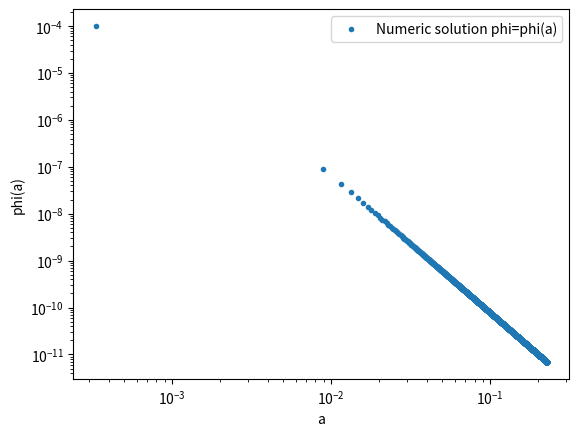
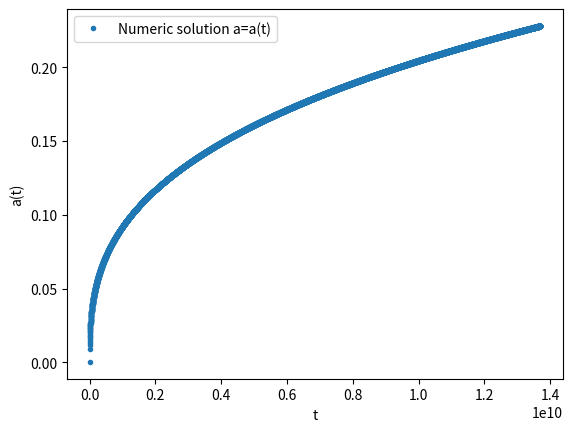
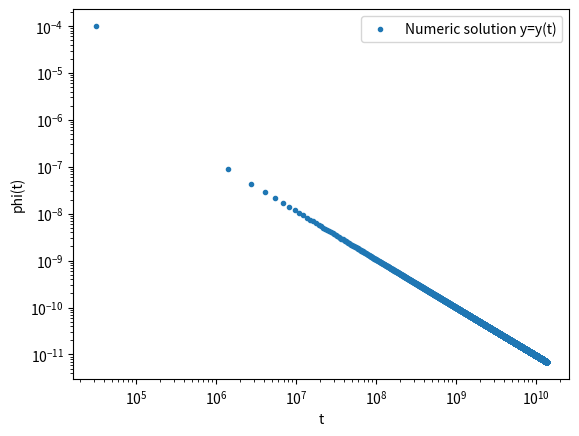
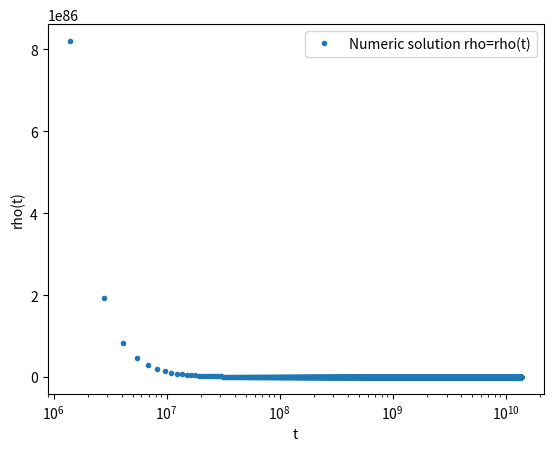
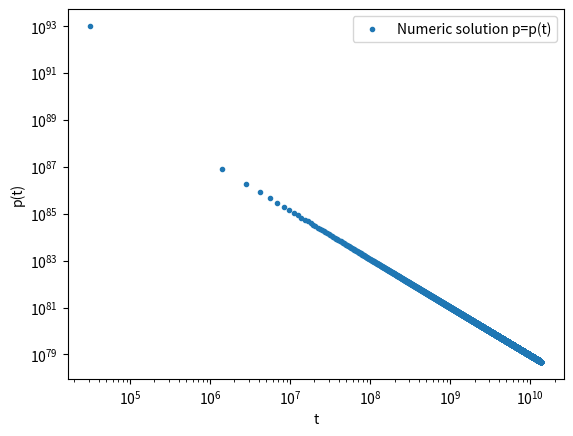
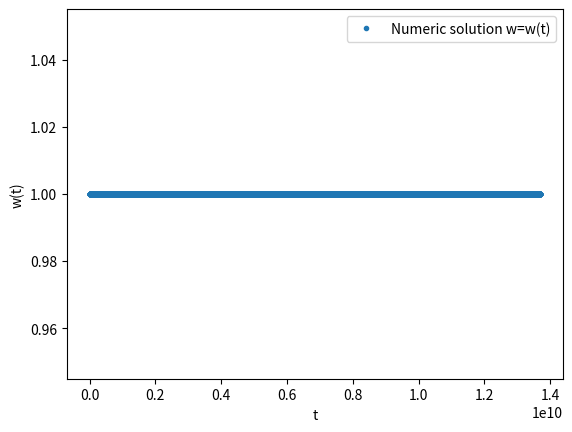

Python code for these plots, in order:
#
#Modelo del lagrangiano lineal G(X)=k*phi**2
#
#importando las librerias
import numpy as np
import matplotlib.pyplot as plt
from scipy.integrate import odeint

#Definiendo las constantes.
#Constantes fisicas.  
omega_DE=0.7
omega_m=1-omega_DE
h=.7
yr=1
Mpc=3.26e6*yr 
m=Mpc/(3.086e22)
eV=1/(0.197e-6*m)
M_p=2.4e27*eV
H_0=(100/3e5)*h/Mpc
rho_c0=3*H_0**2*M_p**2 
G=1/(8*np.pi*M_p**2)    #M_p**2=1/(8*pi*G)
t_uni=13.7e9*yr
t_eq=10e11*3e8*m
#Cosntantes para el Modelo G_3(X,phi)=mu*X**2.
k=1e101  #cte del lagrangiano


#Condiciones inciales:
a_ini=1/3e3   #a_eq materia radiacion
y_ini=.0001
phi_ini=.0055
t_ini=t_eq    #tiempo de incio

#EDO para a
def eq_for_a(y,a,phi):
    return np.sqrt(2*k*phi/(3*M_p**2))*y*a
#EDO para X
def eq_for_y(y,a,phi):
    return -3*np.sqrt(2*k*phi/(3*M_p**2))*y**2 + y**2/(2*phi)
#EDO para y
def eq_for_phi(y,a,phi):
    return y


#Sistema de ecuaciones
def system(V,t):
    y,a,phi=V
    eval_1=eq_for_y(y,a,phi)
    eval_2=eq_for_a(y,a,phi)
    eval_3=eq_for_phi(y,a,phi)
    return [eval_1,eval_2,eval_3]
    
#condiciones inciales
i_conditions=[y_ini,a_ini,phi_ini]
#print(i_conditions)

#tiempo 
#ime_array=np.linspace(t_ini,t_uni/50)
time_array=np.linspace(t_ini,t_uni,10000)

#resolvemos
sol=odeint(system,i_conditions,time_array)

#
numeric_y=sol[:,0]
numeric_a=sol[:,1]
numeric_phi=sol[:,2]

#print(numeric_y)
#print(numeric_a)


fig1 = plt.figure()
plt.plot(numeric_a, numeric_y, '.', label='Numeric solution phi=phi(a)')
plt.xlabel('a')
plt.ylabel('phi(a)')
plt.xscale('log')
plt.yscale('log')
plt.legend()


fig2 = plt.figure()
#Graphic for a=a(t)
plt.plot(time_array, numeric_a, '.', label='Numeric solution a=a(t)')
plt.xlabel('t')
plt.ylabel('a(t)')
#plt.xscale('log')
#plt.yscale('log')
plt.legend()

fig3 = plt.figure()
#Graphic for X=X(t)
plt.plot(time_array, numeric_y, '.', label='Numeric solution y=y(t)')
plt.xlabel('t')
plt.ylabel('phi(t)')
plt.xscale('log')
plt.yscale('log')
plt.legend()

#Evolucion de la densidad de energia
numeric_rho=k*numeric_y**2 

print("numeric_y:", numeric_y)
print(numeric_rho)

fig4 = plt.figure()
#Graphic for phi=phi(t)
plt.plot(time_array[1:], (numeric_rho)[1:], '.', label='Numeric solution rho=rho(t)')
plt.xlabel('t')
plt.ylabel('rho(t)')
plt.xscale('log')#plt.yscale('log')
plt.legend()



#Evolucion de la densidad de energia
numeric_p=k*numeric_y**2


fig5 = plt.figure()
#Graphic for phi=phi(t)
plt.plot(time_array, (numeric_p), '.', label='Numeric solution p=p(t)')
plt.xlabel('t')
plt.ylabel('p(t)')
plt.xscale('log')
plt.yscale('log')
plt.legend()


omega=numeric_p/numeric_rho
fig6 = plt.figure()
#Graphic for phi=phi(t)
plt.plot(time_array, omega, '.', label='Numeric solution w=w(t)')
plt.xlabel('t')
plt.ylabel('w(t)')
#plt.ylim(1.001,-.999)
#plt.xscale('log')
#plt.yscale('log')
plt.legend()



